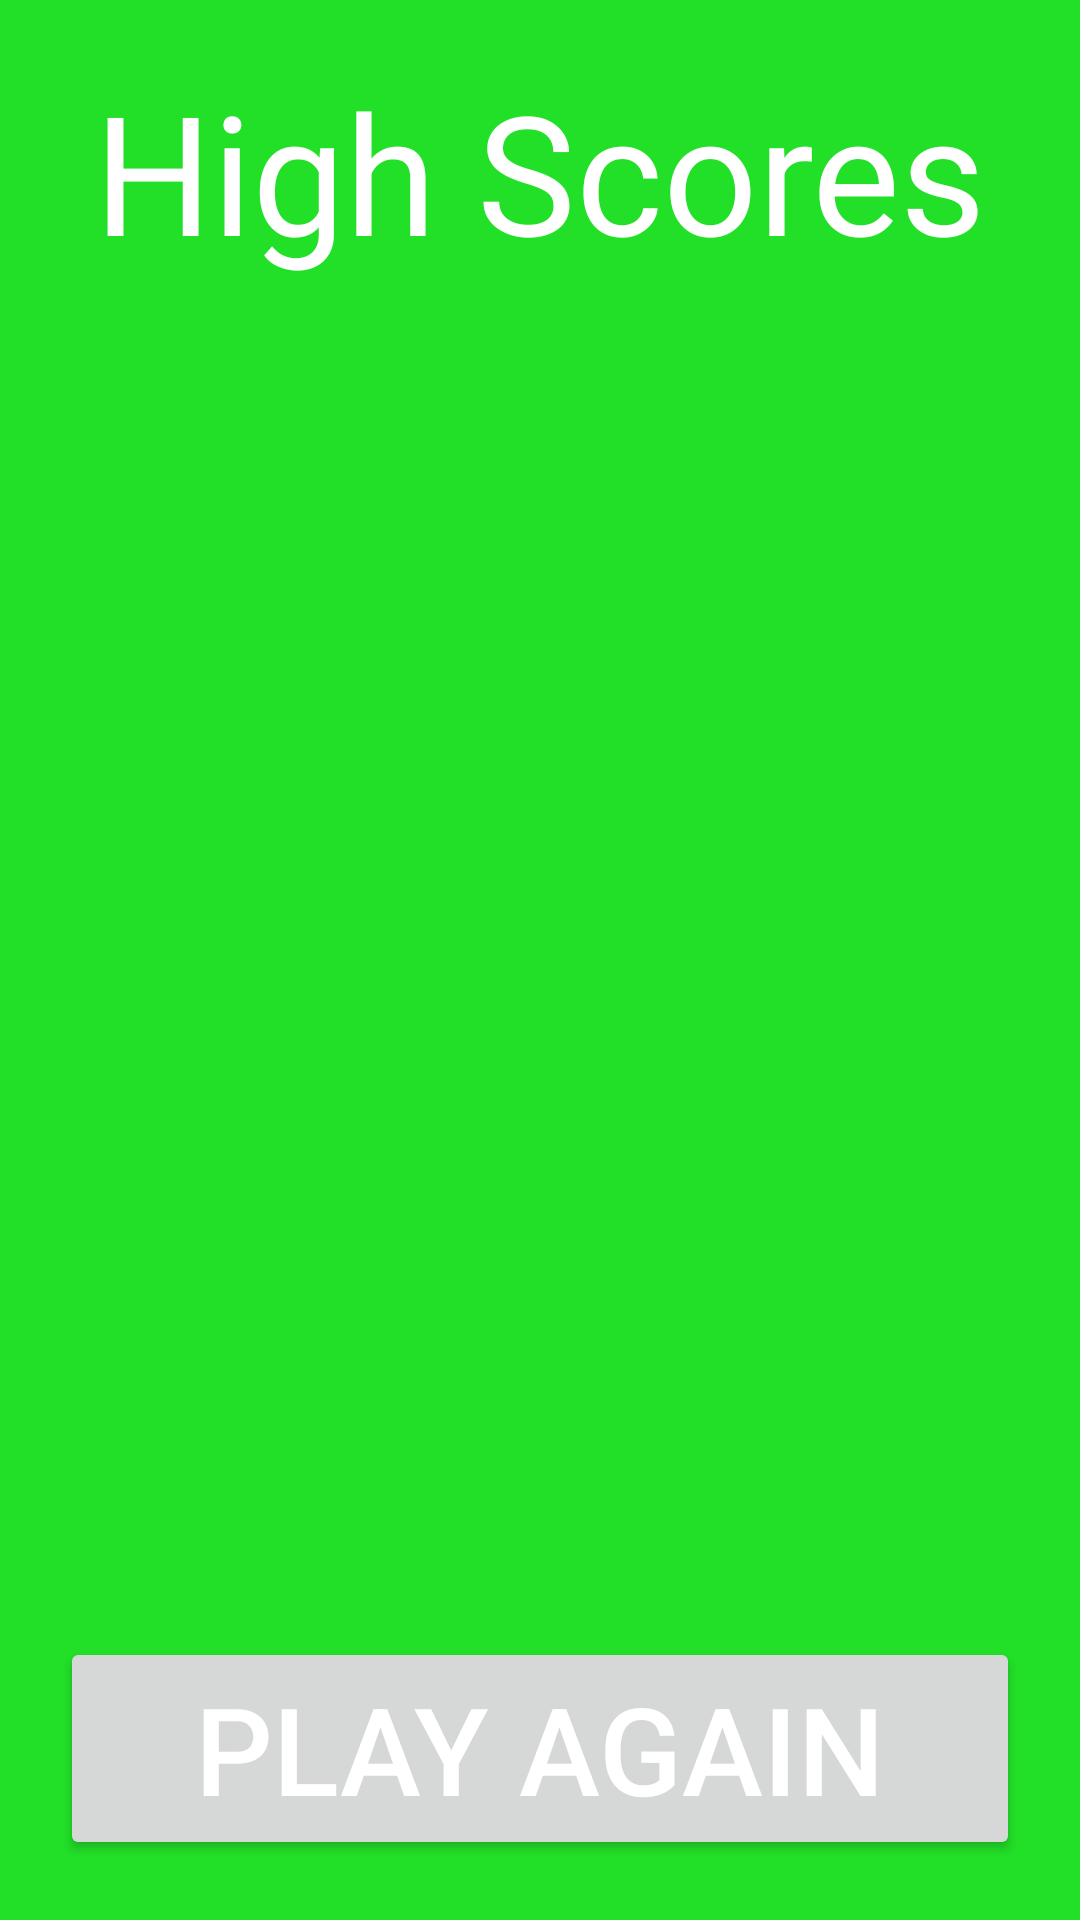

This screen was rendered from an Android layout file. Write that file and the resources it references.
<!-- AndroidManifest.xml: application theme Theme.GroupProject -->
<!-- res/layout/activity_highscore.xml -->
<?xml version="1.0" encoding="utf-8"?>
<LinearLayout xmlns:android="http://schemas.android.com/apk/res/android"
    xmlns:app="http://schemas.android.com/apk/res-auto"
    xmlns:tools="http://schemas.android.com/tools"
    android:layout_width="match_parent"
    android:layout_height="match_parent"
    tools:context=".HighscoreActivity"
    android:orientation="vertical"
    android:background="@color/green"
    android:id="@+id/highscore_screen">

    !-- Highscore title -->
    <TextView
        android:layout_width="match_parent"
        android:layout_height="0dp"
        android:text="High Scores"
        android:layout_gravity="center"
        android:gravity="center"
        android:textAlignment="center"
        android:textColor="@color/white"
        android:layout_weight="1"
        android:layout_margin="20dp"
        android:autoSizeTextType="uniform">
    </TextView>

    

    <LinearLayout
        android:id="@+id/highscore_ranks_text_area"
        android:layout_width="match_parent"
        android:layout_height="0dp"
        android:layout_margin="20dp"
        android:layout_weight="5"
        android:background="@color/green"
        android:orientation="horizontal">

        
        <ListView
            android:id="@+id/highscore_list_numbers"
            android:layout_width="0dp"
            android:layout_height="match_parent"
            android:layout_weight="1">
        </ListView>

        
        <ListView
            android:id="@+id/highscore_list_names"
            android:layout_width="0dp"
            android:layout_height="match_parent"
            android:layout_weight="4">
        </ListView>

    </LinearLayout>

    

    <Button
        android:id="@+id/button_play_again"
        android:layout_width="match_parent"
        android:layout_height="0dp"
        android:layout_weight="1"
        android:text="@string/play_again_button_text"
        android:textColor="@color/white"
        android:layout_margin="20dp"
        android:onClick="onclickGameStart"
        android:autoSizeTextType="uniform">
    </Button>
</LinearLayout>
<!-- resources referenced by this layout -->
<resources>
  <color name="green">#22e028</color>
  <color name="white">#FFFFFFFF</color>
  <string name="play_again_button_text">Play Again</string>
  <style name="Theme.GroupProject" parent="Theme.MaterialComponents.DayNight.DarkActionBar">
          
          <item name="colorPrimary">@color/green</item>
          <item name="colorPrimaryVariant">@color/purple_700</item>
          <item name="colorOnPrimary">@color/white</item>
          
          <item name="colorSecondary">@color/teal_200</item>
          <item name="colorSecondaryVariant">@color/teal_700</item>
          <item name="colorOnSecondary">@color/black</item>
          
          <item name="android:statusBarColor" tools:targetApi="l">?attr/colorPrimaryVariant</item>
          
      </style>
  <color name="purple_700">#FF3700B3</color>
  <color name="teal_200">#FF03DAC5</color>
  <color name="teal_700">#FF018786</color>
  <color name="black">#FF000000</color>
</resources>
